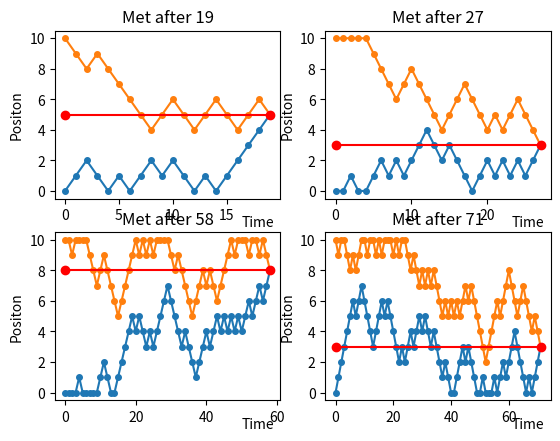

Python code for this plot:
# Random walkers

import random
import matplotlib.pyplot as plt

direction = [-1, 1]

d = 10

kate_pos = [0] # Kate position
john_pos = [d] # John pos

N = 4
for x in range(1, N+1):
    time = 0
    while kate_pos[-1] != john_pos[-1]:
        # Update positions
        kate_update = random.choice(direction)
        john_update = random.choice(direction)
            
        if (kate_pos[-1] + kate_update) < 0 or (kate_pos[-1] + kate_update) > d:
            kate_pos.append(kate_pos[-1])
        else:
            kate_pos.append(kate_pos[-1] + kate_update)
            
        if (john_pos[-1] + john_update) < 0 or (john_pos[-1] + john_update) > d:
            john_pos.append(john_pos[-1])
        else:
            john_pos.append(john_pos[-1] + john_update)
        
        print(kate_pos[-1], john_pos[-1])
        time += 1

    plt.subplot(2,2,x)
    ax = plt.gca()
    plt.plot(kate_pos,'-o', markersize=4)
    plt.plot(john_pos,'-o', markersize=4)
    plt.xlabel("Time")
    ax.xaxis.set_label_coords(.9, -.1)
    plt.ylabel("Positon")
    plt.plot([0, len(kate_pos)-1], [kate_pos[-1], kate_pos[-1]], color='red', marker='o')
    plt.title(f"Met after {time}")
    kate_pos = [0] # Kate position
    john_pos = [d] # John pos
    
plt.show()

